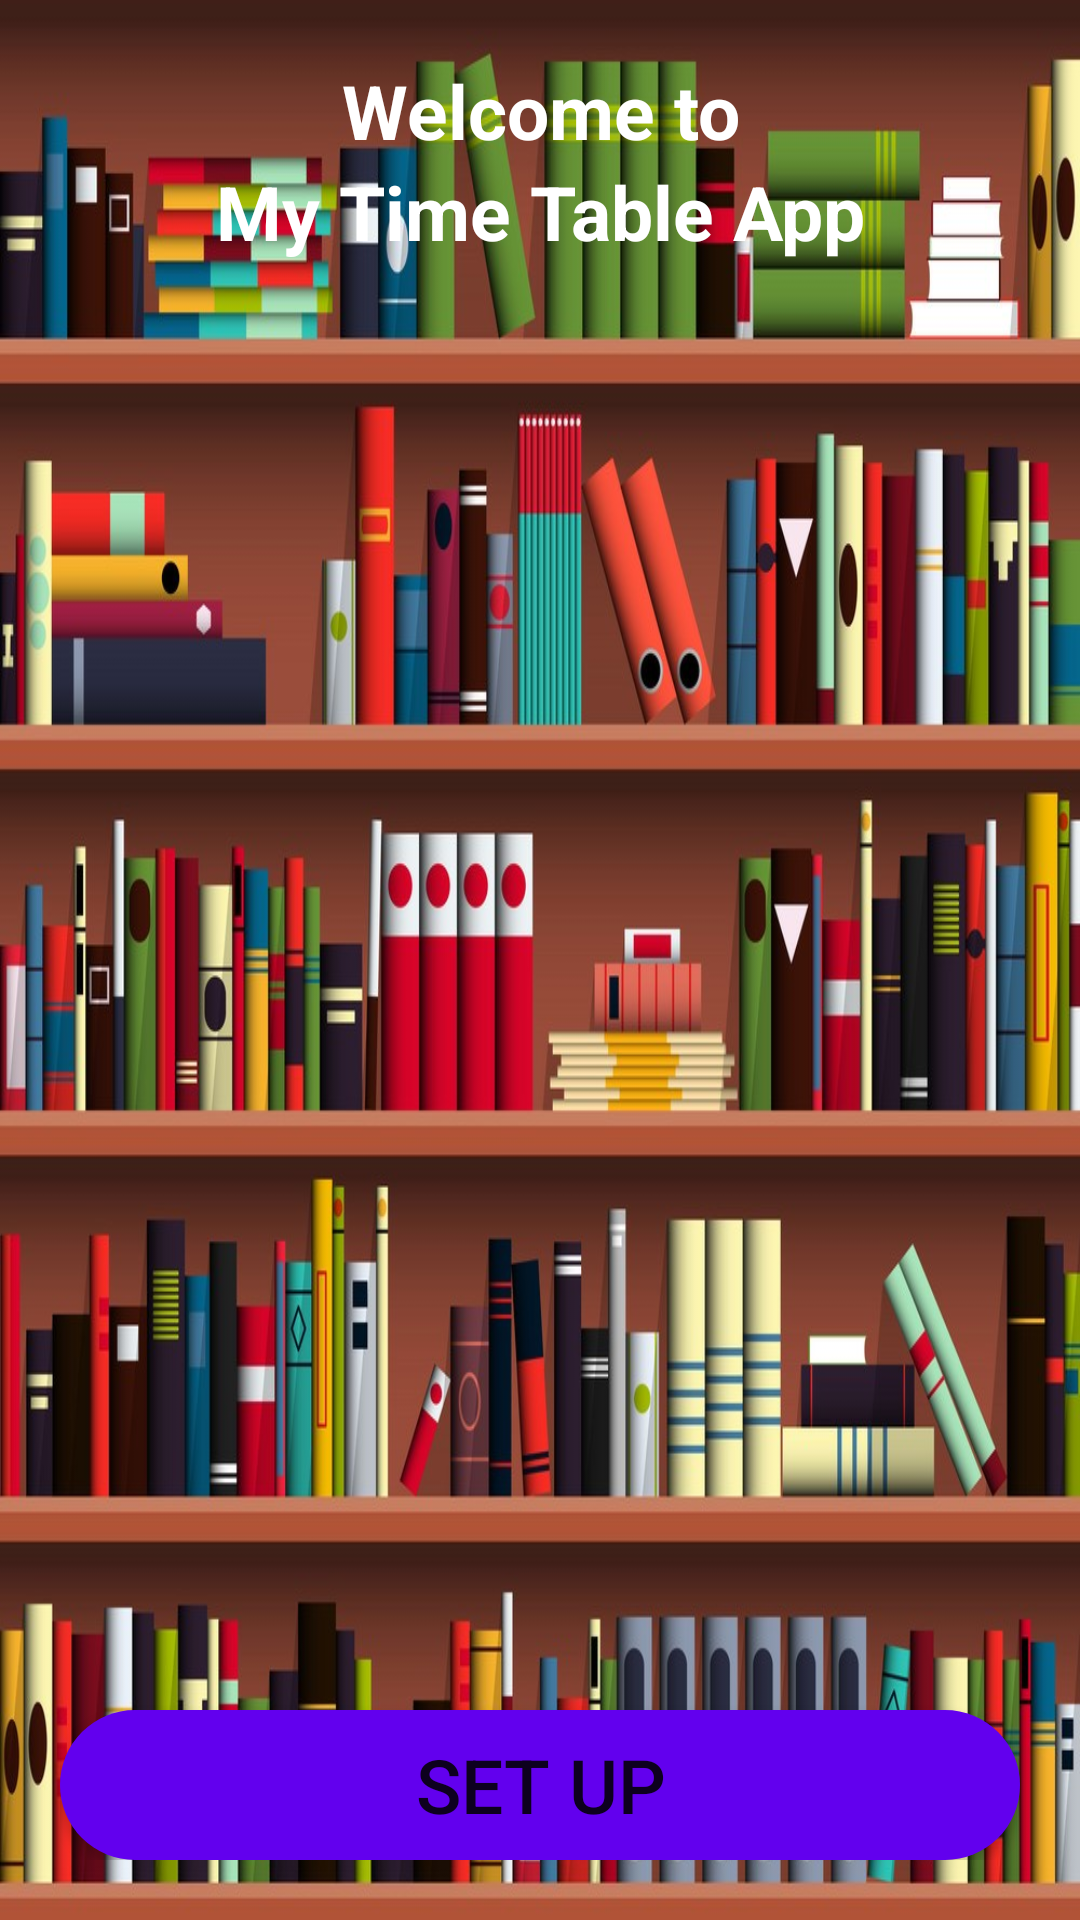

The Android layout XML behind this screen, and the referenced resources:
<!-- AndroidManifest.xml: application theme Theme.TimeTableApp -->
<!-- res/layout/activity_main.xml -->
<?xml version="1.0" encoding="utf-8"?>
<RelativeLayout xmlns:android="http://schemas.android.com/apk/res/android"
    xmlns:tools="http://schemas.android.com/tools"
    android:layout_width="match_parent"
    android:layout_height="match_parent"
    android:background="@drawable/background"
    android:padding="20dp"
    tools:context=".MainActivity">

    <TextView
        android:id="@+id/tvWelcome"
        android:layout_width="wrap_content"
        android:layout_height="wrap_content"
        android:layout_weight="1"
        android:text="Welcome to"
        android:textStyle="bold"
        android:textSize="25dp"
        android:textAlignment="center"
        android:layout_centerHorizontal="true"
        android:textColor="@color/white"
        android:gravity="center_horizontal"/>

    <TextView
        android:id="@+id/tvWelcome2"
        android:layout_width="wrap_content"
        android:layout_height="550dp"
        android:layout_weight="1"
        android:text="My Time Table App"
        android:textStyle="bold"
        android:textSize="25dp"
        android:textAlignment="center"
        android:gravity="center_horizontal"
        android:textColor="@color/white"
        android:layout_centerHorizontal="true"
        android:layout_below="@+id/tvWelcome"/>

    <TextView
        android:id="@+id/tvSetUpText"
        android:layout_width="wrap_content"
        android:layout_height="wrap_content"
        android:layout_weight="1"
        android:text="Click set up to get started"
        android:textStyle="bold"
        android:textSize="22dp"
        android:textAlignment="center"
        android:gravity="center_horizontal"
        android:textColor="@color/white"
        android:layout_centerHorizontal="true"
        android:layout_below="@+id/tvWelcome2"/>

    <Button
        android:layout_width="match_parent"
        android:layout_height="50dp"
        android:id="@+id/buttonSetUp"
        android:text="Set Up"
        android:textSize="25dp"
        android:background="@drawable/bottom_next"
        android:layout_alignParentBottom="true"
        />

</RelativeLayout>
<!-- resources referenced by this layout -->
<resources>
  <!-- drawable background: jpg bitmap (drawable, 293828 bytes) -->
  <!-- drawable bottom_next (drawable) -->
  <?xml version="1.0" encoding="utf-8"?>
  <shape xmlns:android="http://schemas.android.com/apk/res/android"
      android:shape="rectangle">
      <solid android:color="@color/purple_500"/>
      <corners android:topLeftRadius="30dp"
          android:bottomLeftRadius="30dp"
          android:bottomRightRadius="30dp"
          android:topRightRadius="30dp"
          />
  
  </shape>
  <style name="Theme.TimeTableApp" parent="Theme.MaterialComponents.DayNight.Bridge">
          
          <item name="colorPrimary">@color/purple_500</item>
          <item name="colorPrimaryVariant">@color/purple_700</item>
          <item name="colorOnPrimary">@color/white</item>
          
          <item name="colorSecondary">@color/teal_200</item>
          <item name="colorSecondaryVariant">@color/teal_700</item>
          <item name="colorOnSecondary">@color/black</item>
          
          
      </style>
  <!-- not gathered from this repository: default colours our renderer supplied (Android Studio template values) -->
  <color name="purple_500">#FF6200EE</color>
  <color name="purple_700">#FF3700B3</color>
  <color name="teal_200">#FF03DAC5</color>
  <color name="teal_700">#FF018786</color>
  <color name="black">#FF000000</color>
  <color name="white">#FFFFFFFF</color>
</resources>
